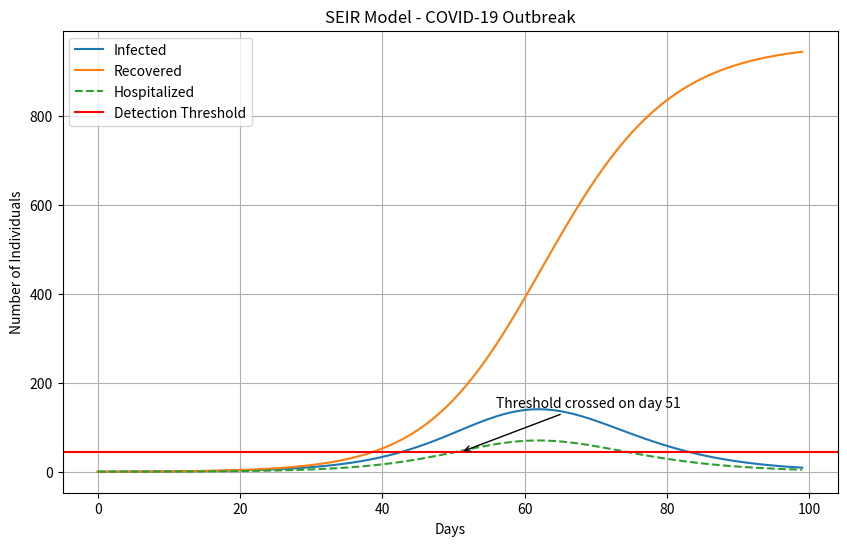

Write the Python code that produced this figure.
import numpy as np
import matplotlib.pyplot as plt

def seir_model(N, beta, sigma, gamma, E0, I0, R0, num_days):
    S = N - E0 - I0 - R0
    E = E0
    I = I0
    R = R0
    
    S_vals = [S]
    E_vals = [E]
    I_vals = [I]
    R_vals = [R]
    H_vals = [I * 0.5]  # Assuming 50% hospitalization rate
    
    for _ in range(num_days - 1):
        new_infections = beta * I * S / N
        new_exposed = new_infections
        new_infectious = sigma * E
        new_recoveries = gamma * I
        
        S -= new_exposed
        E += new_exposed - new_infectious
        I += new_infectious - new_recoveries
        R += new_recoveries
        
        S_vals.append(S)
        E_vals.append(E)
        I_vals.append(I)    
        R_vals.append(R)
        H_vals.append(I * 0.5)
    
    return S_vals, E_vals, I_vals, R_vals, H_vals

# Model parameters
N = 1000  # Total population
R0 = 3.28  # Reproduction number (average of 15-20)
incubation_period = 7  # Incubation period (days)
infectious_period = 5  # Infectious period (days)
sigma = 1/incubation_period  # Incubation rate (1/incubation period)
gamma = 1/infectious_period  # Recovery rate (1/infectious period)
beta = R0 * gamma  # Transmission rate
E0 = 1  # Initial exposed individuals
I0 = 0  # Initial infected individuals
R0 = 0  # Initial recovered individuals
num_days = 100  # Number of days to simulate

# Run the SEIR model
S_vals, E_vals, I_vals, R_vals, H_vals = seir_model(N, beta, sigma, gamma, E0, I0, R0, num_days)

# Find the date when hospitalizations crossed the threshold
threshold = 44
threshold_date = None
for i in range(num_days):
    if H_vals[i] > threshold:
        threshold_date = i
        break

# Plot the results
days = range(num_days)
plt.figure(figsize=(10, 6))
plt.plot(days, I_vals, label='Infected')
plt.plot(days, R_vals, label='Recovered')
plt.plot(days, H_vals, label='Hospitalized', linestyle='--')
plt.axhline(y=threshold, color='r', linestyle='-', label='Detection Threshold')
plt.xlabel('Days')
plt.ylabel('Number of Individuals')
plt.title('SEIR Model - COVID-19 Outbreak')
plt.legend()
plt.grid(True)

# Add the threshold date to the plot
if threshold_date is not None:
    plt.annotate(f'Threshold crossed on day {threshold_date}', xy=(threshold_date, threshold),
                 xytext=(threshold_date+5, threshold+100), arrowprops=dict(facecolor='black', arrowstyle='->'))

plt.show()